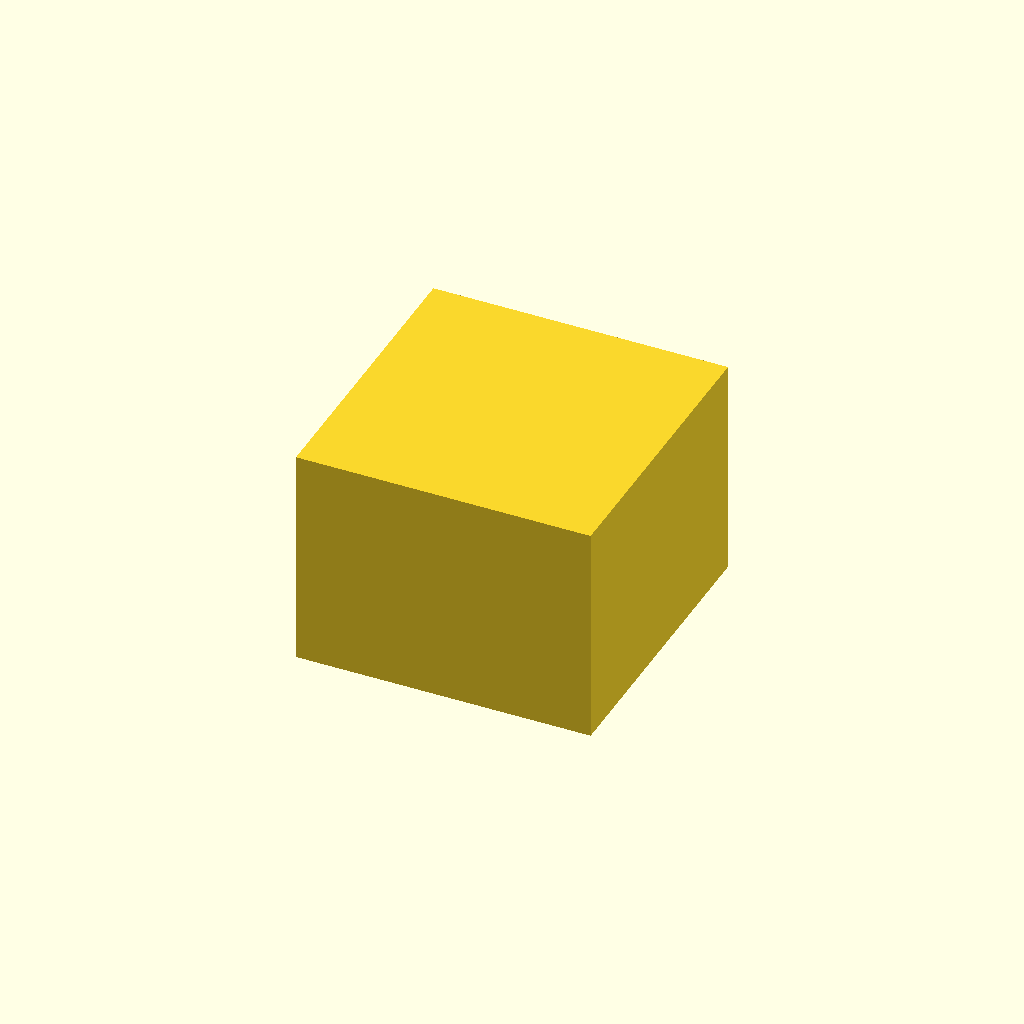
Cell 1: the model at its default parameters.
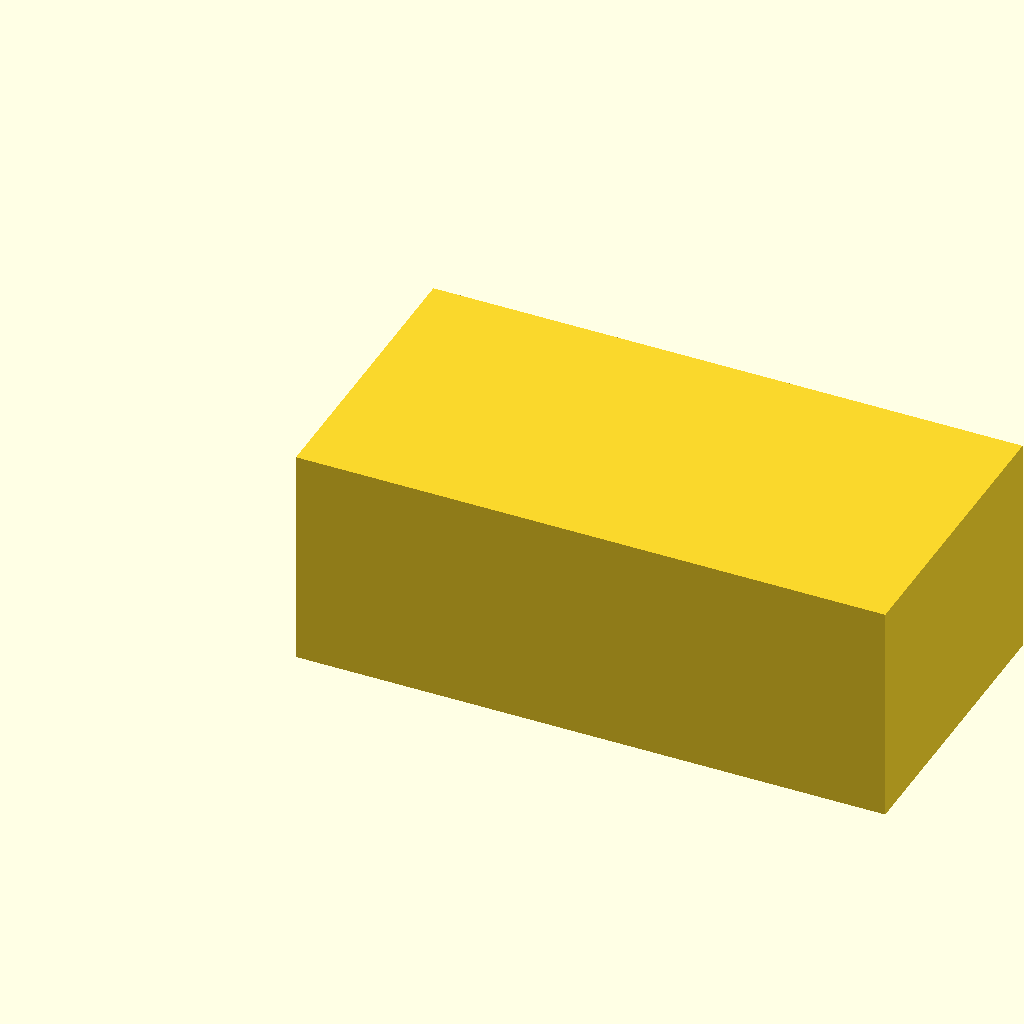
Cell 2: block_width = 80 (everything else at default).
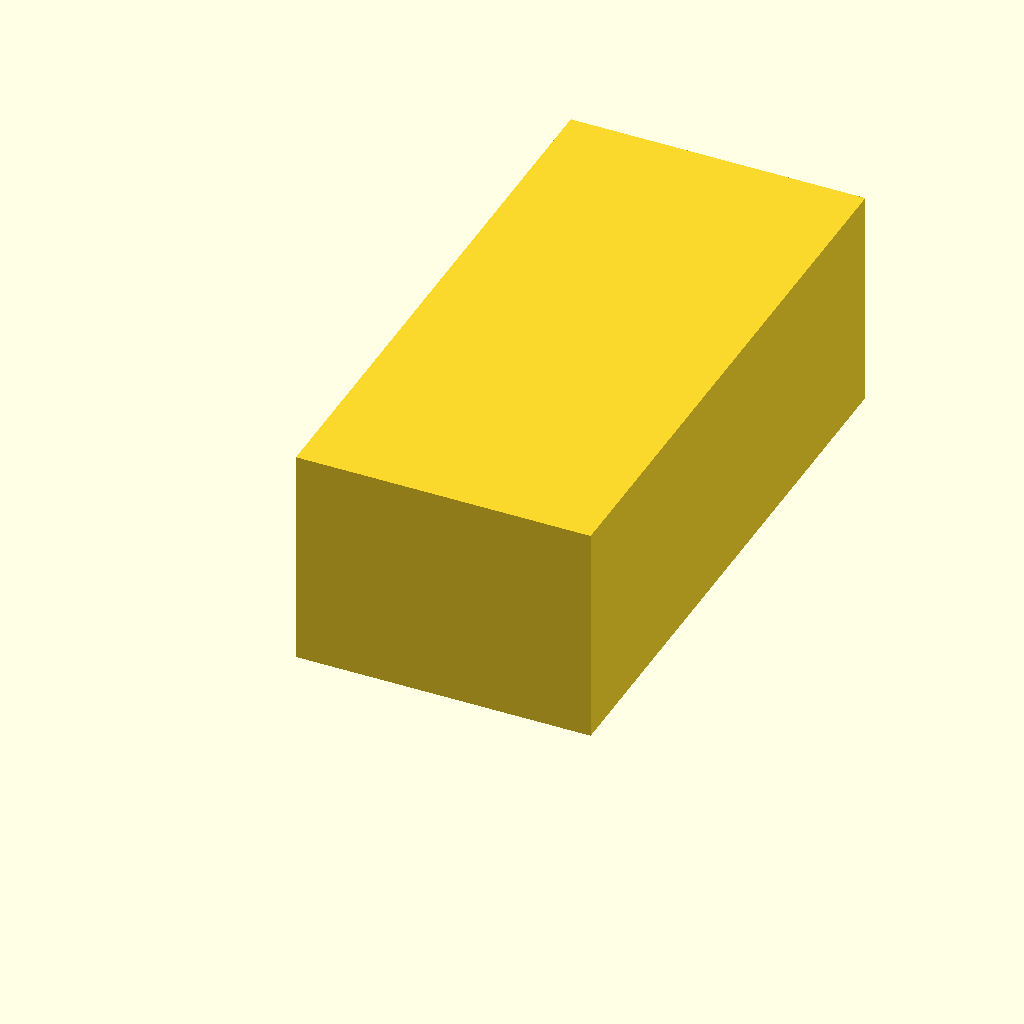
Cell 3: the same model with block_depth = 80.
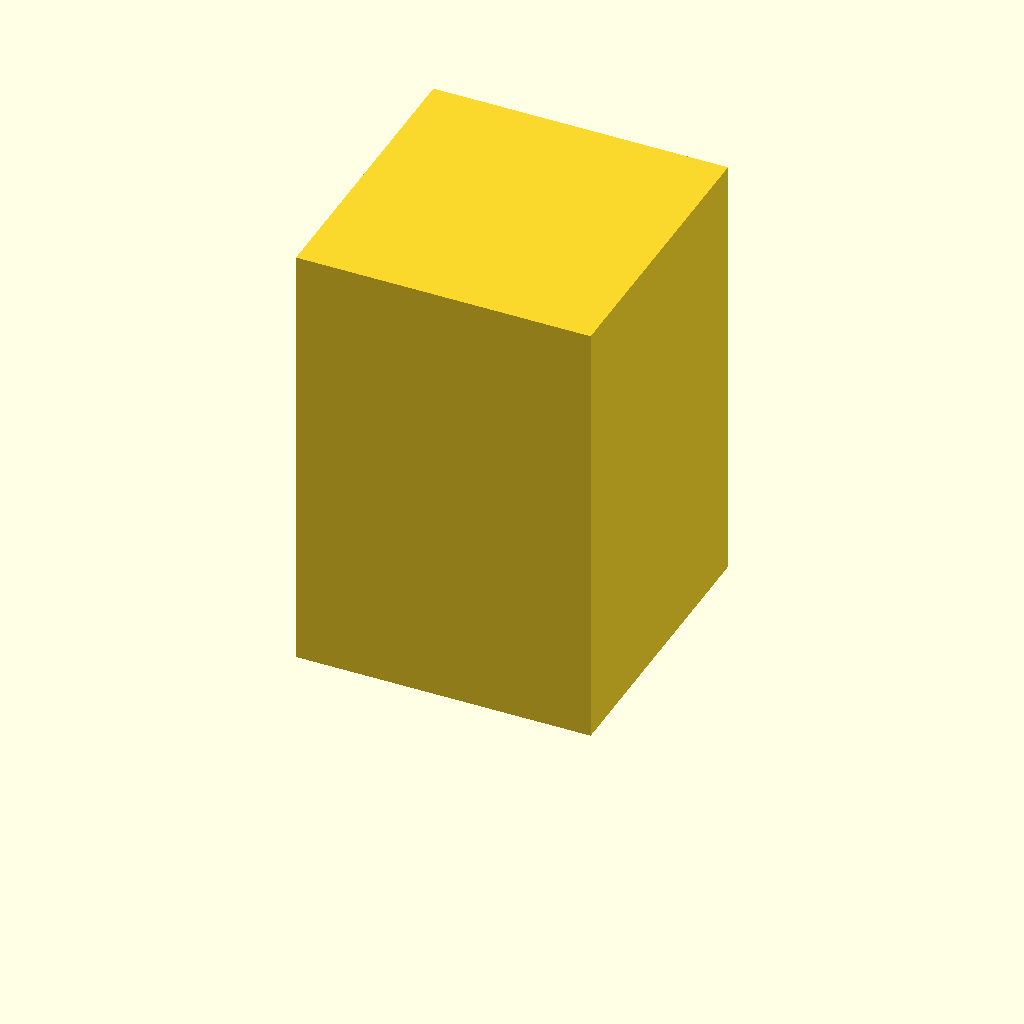
Cell 4 — block_height set to 60, the other parameters unchanged.
All cells are drawn from one camera (rotation 55°, 0°, 25°, orthographic, colour scheme Cornfield), so only the parameter changes between them.
OpenSCAD source file WHUCAD_2798/0101/100002081/output_0/100002081.scad:

// Parameters
block_width = 40;
block_depth = 40;
block_height = 30;

pyramid_base = 10;
pyramid_height = 10;
spacing = 10;

// Create the main block
difference() {
    cube([block_width, block_depth, block_height], center = false);

    // Create 4 inverted pyramidal recesses
    for (x = [0:1]) {
        for (y = [0:1]) {
            translate([
                x * (pyramid_base + spacing) + (block_width - 2 * pyramid_base - spacing) / 2,
                y * (pyramid_base + spacing) + (block_depth - 2 * pyramid_base - spacing) / 2,
                block_height - pyramid_height
            ])
            rotate([0, 0, 0])
            pyramid(pyramid_base, pyramid_height);
        }
    }
}

// Module to create an inverted square pyramid
module pyramid(base, height) {
    polyhedron(
        points=[
            [0, 0, 0],
            [base, 0, 0],
            [base, base, 0],
            [0, base, 0],
            [base/2, base/2, -height]
        ],
        faces=[
            [0, 1, 4],
            [1, 2, 4],
            [2, 3, 4],
            [3, 0, 4],
            [0, 1, 2, 3]
        ]
    );
}
Customizer parameters (derived from the source; name, type, default, range or options):
block_width: number, default 40
block_depth: number, default 40
block_height: number, default 30
pyramid_base: number, default 10
pyramid_height: number, default 10
spacing: number, default 10
